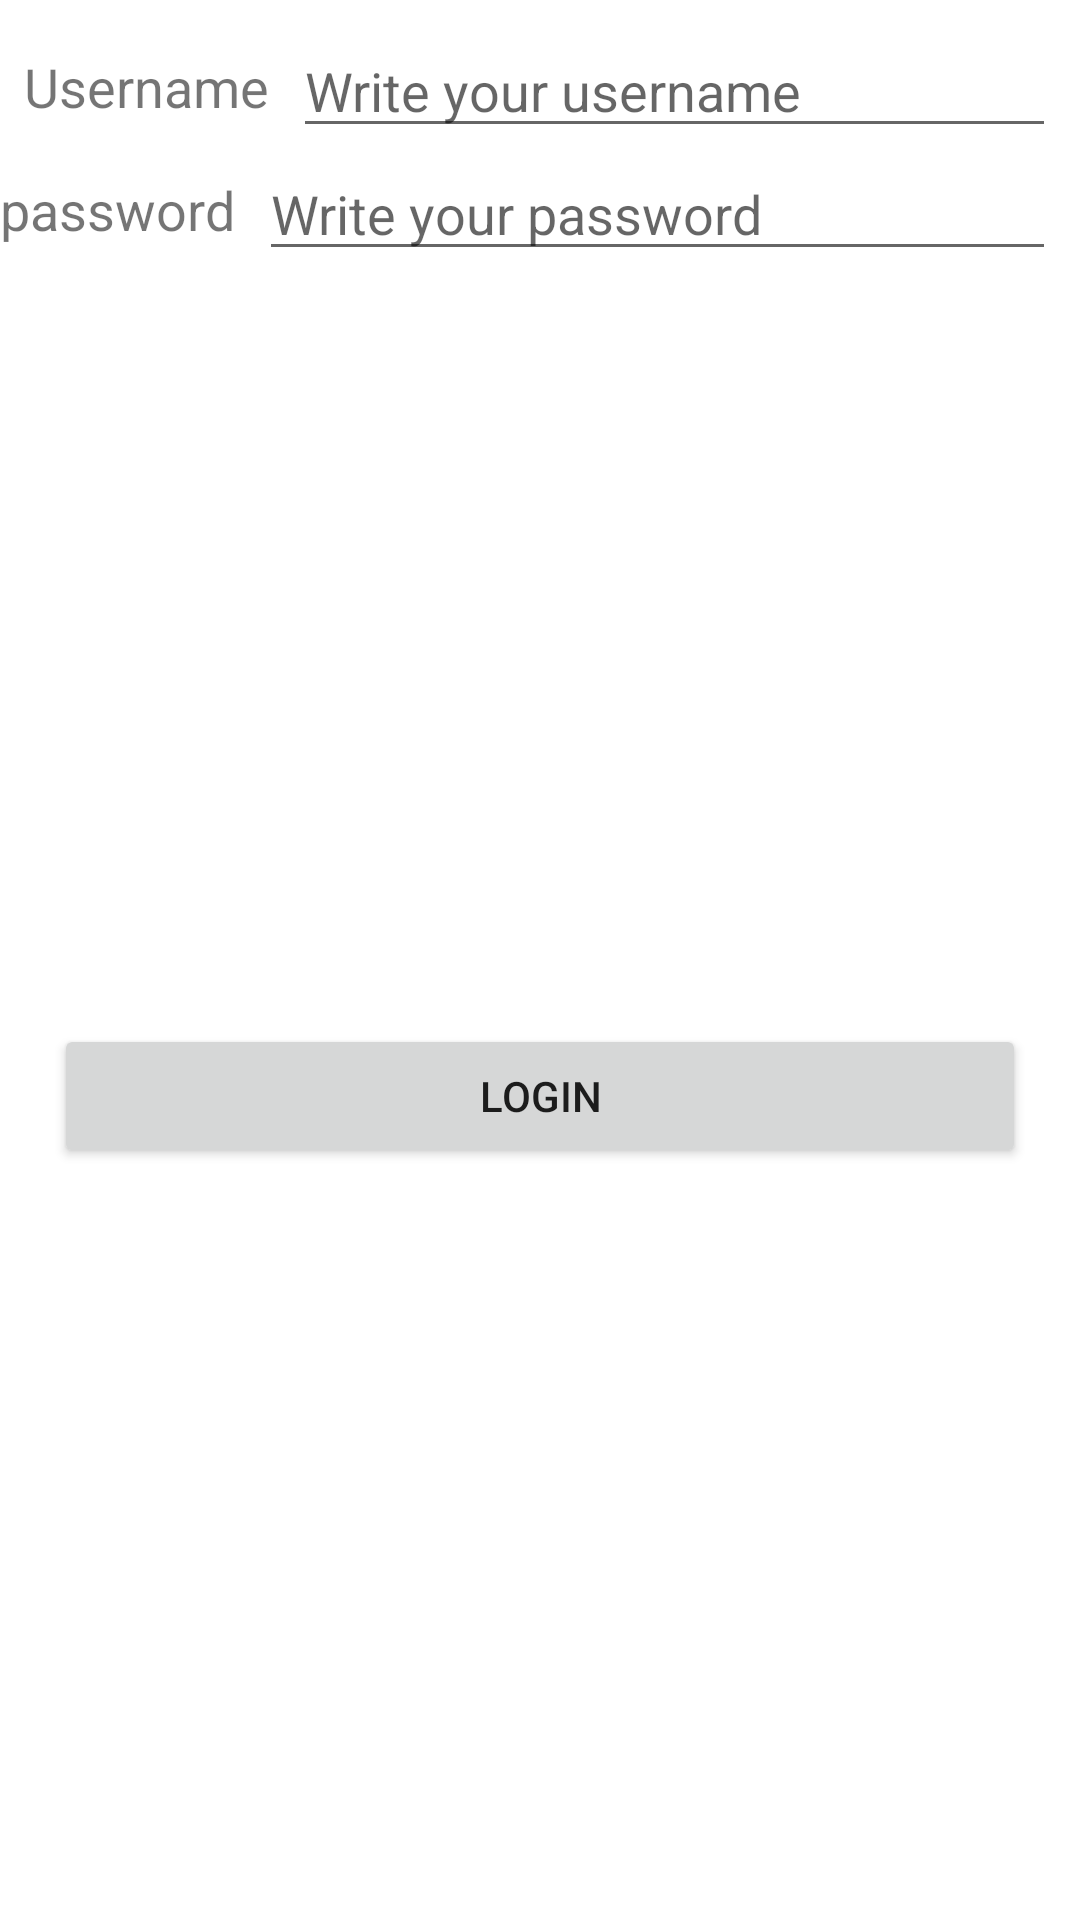

Here is an Android app screen rendered from its layout file. Give the layout XML and the strings, colors and styles it references.
<!-- AndroidManifest.xml: application theme Theme.BasicsC39 -->
<!-- res/layout/activity_login.xml -->
<?xml version="1.0" encoding="utf-8"?>
<androidx.constraintlayout.widget.ConstraintLayout xmlns:android="http://schemas.android.com/apk/res/android"
    xmlns:app="http://schemas.android.com/apk/res-auto"
    android:layout_width="match_parent"
    android:layout_height="match_parent">

    <TextView
        android:id="@+id/userNameTv"
        android:layout_width="wrap_content"
        android:layout_height="wrap_content"
        android:layout_marginLeft="8dp"
        android:text="@string/user_name"
        android:textSize="18sp"
        app:layout_constraintBottom_toBottomOf="@id/userNameEd"
       app:layout_constraintStart_toStartOf="parent"
        app:layout_constraintTop_toTopOf="@id/userNameEd" />

    <EditText
        android:id="@+id/userNameEd"
        android:layout_width="0dp"
        android:layout_height="wrap_content"
        android:layout_margin="8dp"
        android:hint="@string/user_name_hint"
       app:layout_constraintStart_toEndOf="@id/userNameTv"
        app:layout_constraintEnd_toEndOf="parent"
        app:layout_constraintTop_toTopOf="parent" />

    <TextView
        android:id="@+id/passwordTv"
        android:layout_width="wrap_content"
        android:layout_height="wrap_content"
        android:text="@string/password"
        android:textSize="18sp"
        app:layout_constraintBottom_toBottomOf="@id/passwordEd"
        app:layout_constraintStart_toStartOf="parent"
        app:layout_constraintTop_toTopOf="@id/passwordEd" />

    <EditText
        android:id="@+id/passwordEd"
        android:layout_width="0dp"
        android:layout_height="wrap_content"
        android:layout_margin="8dp"
        android:hint="@string/password_hint"
        app:layout_constraintStart_toEndOf="@id/passwordTv"
        app:layout_constraintEnd_toEndOf="parent"
        app:layout_constraintTop_toBottomOf="@id/userNameTv" />

    <Button
        android:layout_width="0dp"
        android:layout_height="wrap_content"
        app:layout_constraintBottom_toBottomOf="parent"
        app:layout_constraintTop_toBottomOf="@id/passwordEd"
        app:layout_constraintRight_toRightOf="parent"
        app:layout_constraintLeft_toLeftOf="parent"
        android:text="Login"
        android:layout_marginHorizontal="18dp"
        />


</androidx.constraintlayout.widget.ConstraintLayout>
<!-- resources referenced by this layout -->
<resources>
  <string name="password">password</string>
  <string name="password_hint">Write your password</string>
  <string name="user_name">Username</string>
  <string name="user_name_hint">Write your username</string>
  <style name="Theme.BasicsC39" parent="Theme.MaterialComponents.DayNight.DarkActionBar">
          
          <item name="colorPrimary">@color/purple_500</item>
          <item name="colorPrimaryVariant">@color/purple_700</item>
          <item name="colorOnPrimary">@color/white</item>
          
          <item name="colorSecondary">@color/teal_200</item>
          <item name="colorSecondaryVariant">@color/teal_700</item>
          <item name="colorOnSecondary">@color/black</item>
          
          <item name="android:statusBarColor">?attr/colorPrimaryVariant</item>
          
      </style>
  <color name="purple_500">#FF6200EE</color>
  <color name="purple_700">#FF3700B3</color>
  <color name="white">#FFFFFFFF</color>
  <color name="teal_200">#FF03DAC5</color>
  <color name="teal_700">#FF018786</color>
  <color name="black">#FF000000</color>
</resources>
